Photos from the image-classification dataset "makes" in the GitHub repository nazarlielmaddin/vehicle-recognizer. Its 34 classes are: BAIC, BMW, BYD, Bentley, Changan, Chery, Chevrolet, DFSK, Ford, GAC, Geely, GWM, HOWO, Haval, Honda, Hyundai, Infiniti, Jeep, Kia, Lada, Land Rover, Lexus, Li Auto, Lynk, Lynk and Co, Mazda, Mercedes-Benz, Mitsubishi, Nissan, Porsche, Soueast, Toyota, Volkswagen, Zeekr.

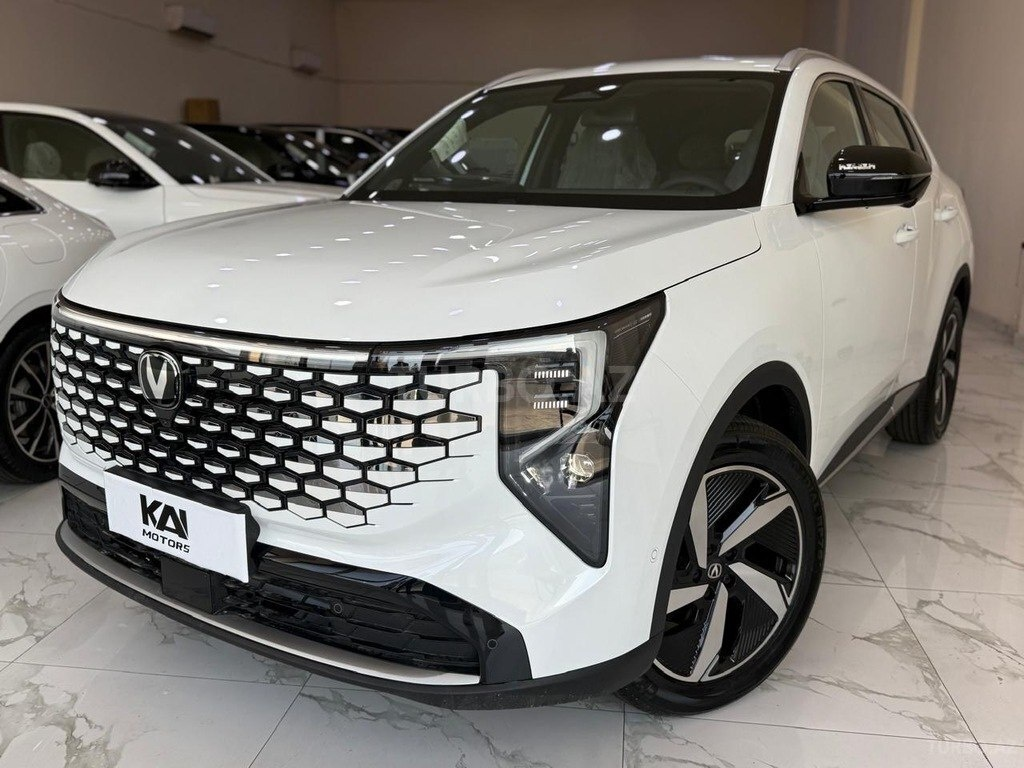
Label: Changan

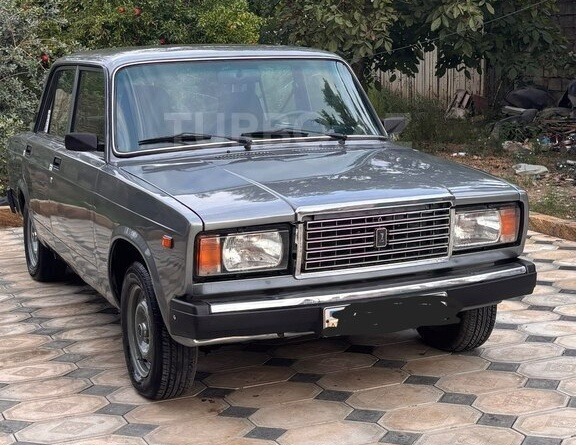
Label: Lada

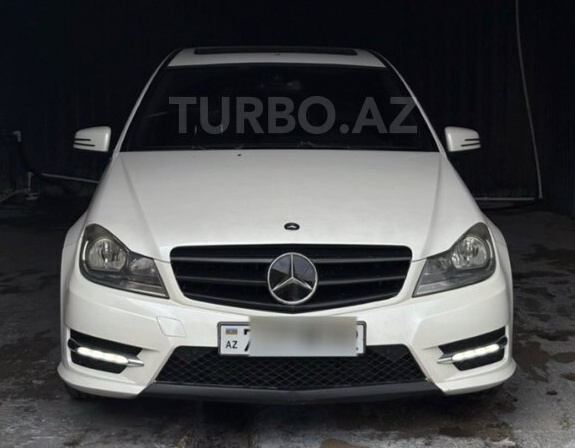
Label: Mercedes-Benz

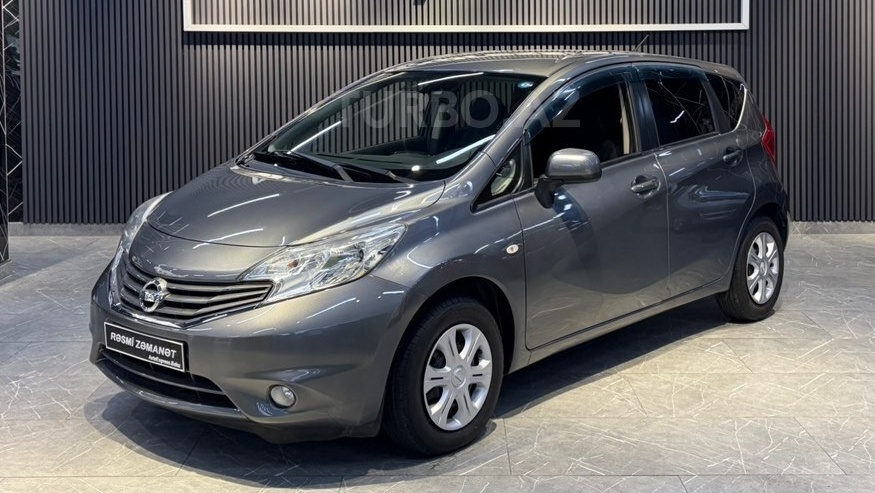
Label: Nissan

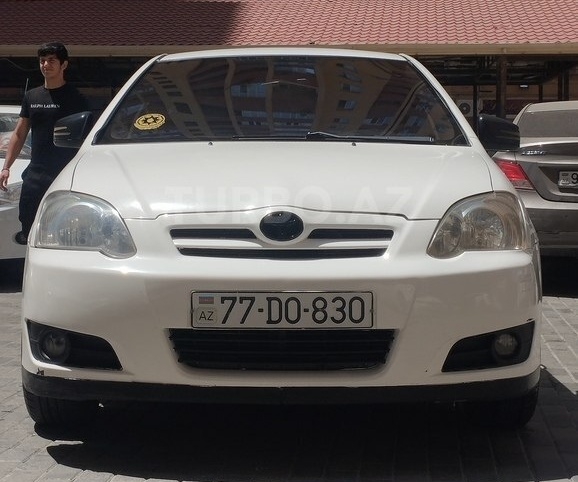
Label: Toyota

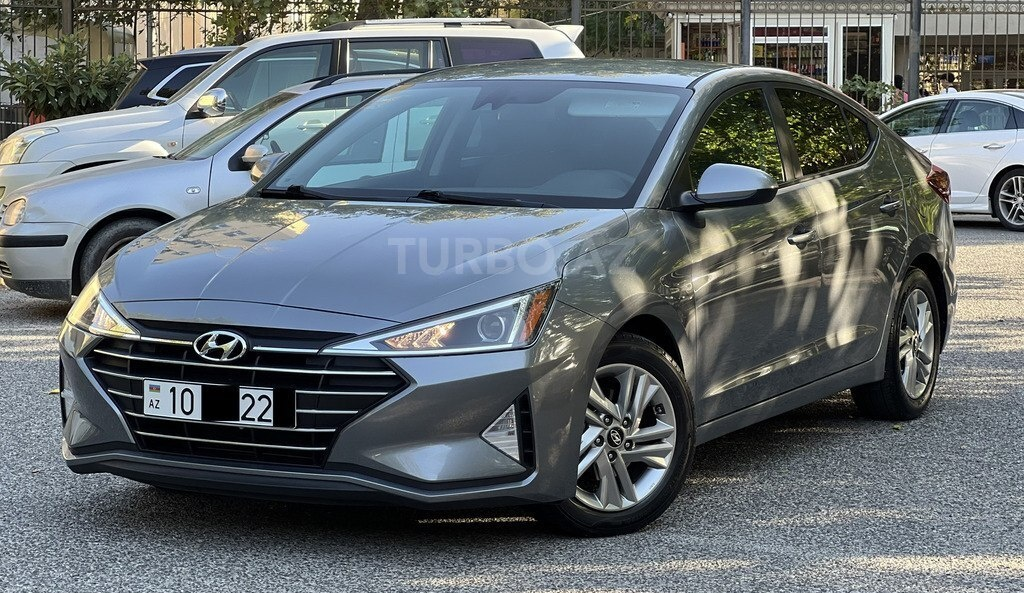
Label: Hyundai
